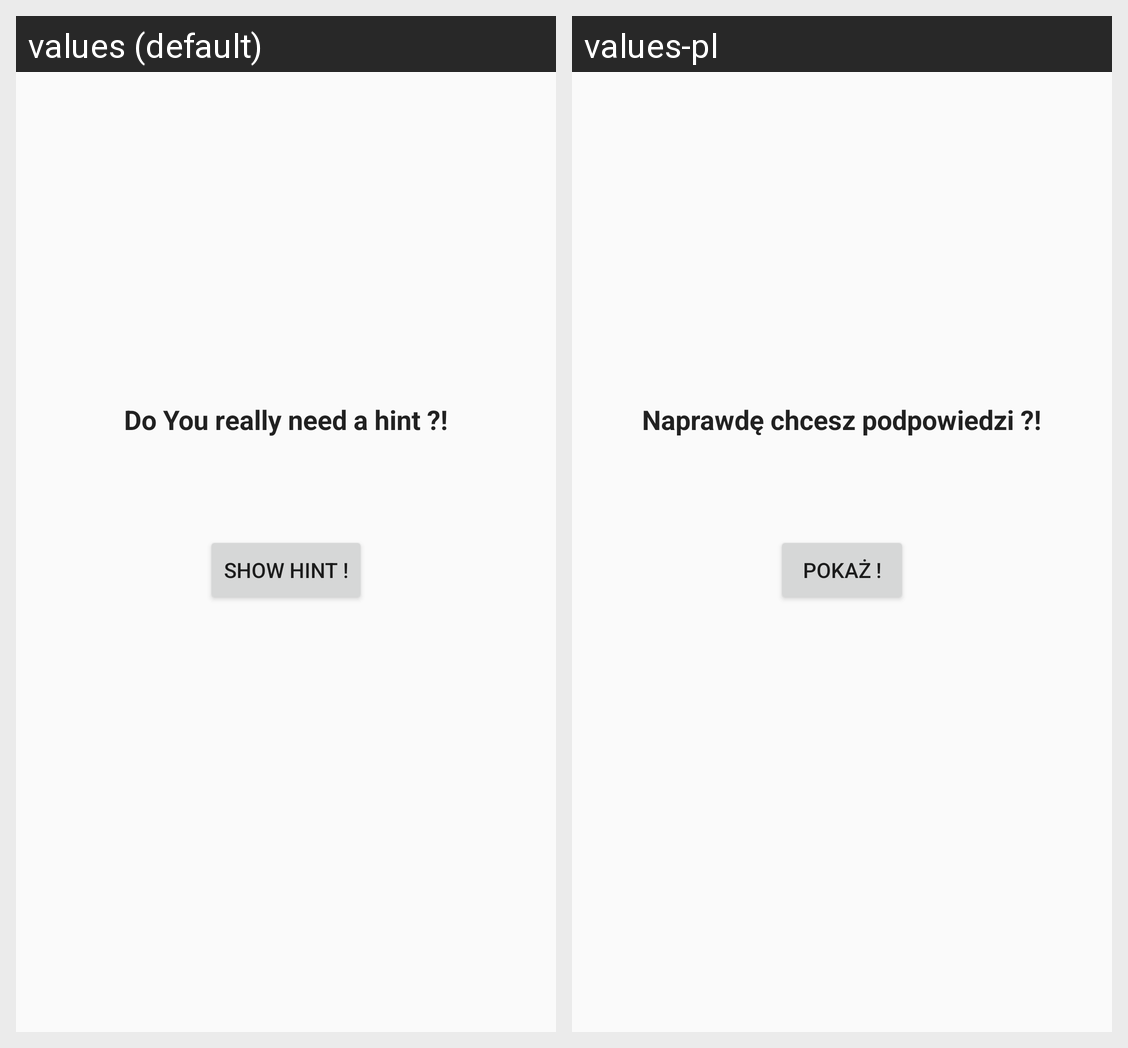

Locale-by-locale string values for the Android screen shown in this grid:
Android screen res/layout/activity_hint.xml rendered under 2 locales, left to right: values (default), values-pl. Device: Nexus 5 (rendered at 1080×1920; each locale shown at half size, 540×960, under a caption strip naming it); theme AppTheme.
Strings drawn on this screen, with the default value and each locale's value (text and hints the layout hard-codes, and strings that could not be matched under every locale, appear in the picture but are not listed):

hint_warning
  values: Do You really need a hint ?!
  values-pl: Naprawdę chcesz podpowiedzi ?!

show_hint
  values: Show hint !
  values-pl: Pokaż !
